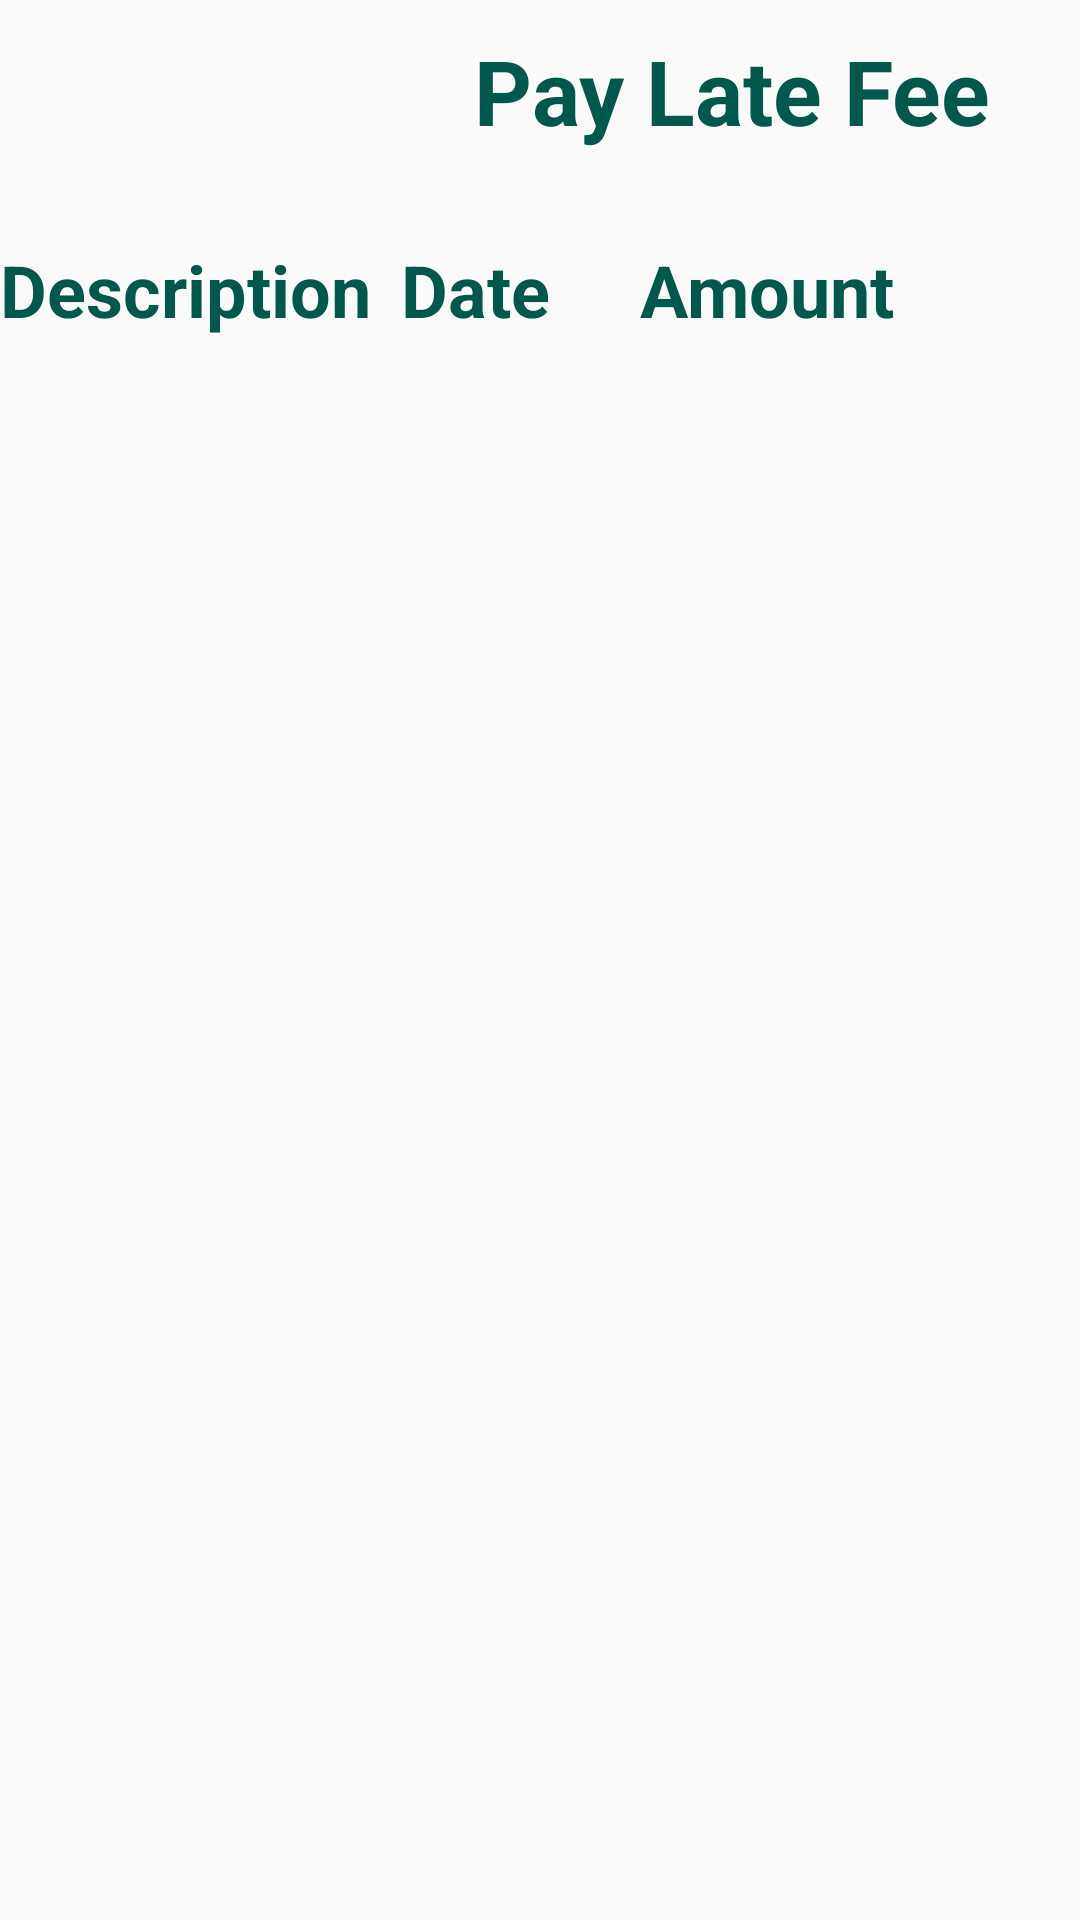

This screen was rendered from an Android layout file. Write that file and the resources it references.
<!-- AndroidManifest.xml: application theme AppTheme -->
<!-- res/layout/activity_pay_late_fee.xml -->
<?xml version="1.0" encoding="utf-8"?>
<RelativeLayout xmlns:android="http://schemas.android.com/apk/res/android"
    xmlns:app="http://schemas.android.com/apk/res-auto"
    xmlns:tools="http://schemas.android.com/tools"
    android:id="@+id/linearLayout"
    android:layout_width="match_parent"
    android:layout_height="match_parent">

    <TextView
        android:id="@+id/payLateFeeLabel"
        style="@style/Header"
        android:layout_width="wrap_content"
        android:layout_height="wrap_content"
        android:layout_alignParentRight="true"
        android:layout_marginTop="10dp"
        android:layout_marginEnd="30dp"
        android:layout_marginBottom="30dp"
        android:text="Pay Late Fee"
        android:textColor="#00574B"
        android:textSize="30sp"
        android:textStyle="bold" />

    <TextView
        android:id="@+id/description"
        android:layout_width="wrap_content"
        android:layout_height="wrap_content"
        android:layout_below="@+id/payLateFeeLabel"
        android:layout_marginRight="10dp"
        android:text="Description"
        android:textColor="#00574B"
        android:textSize="24sp"
        android:textStyle="bold" />

    <TextView
        android:id="@+id/date"
        android:layout_width="wrap_content"
        android:layout_height="wrap_content"
        android:layout_below="@+id/payLateFeeLabel"
        android:layout_marginRight="30dp"
        android:layout_toRightOf="@id/description"
        android:text="Date"
        android:textColor="#00574B"
        android:textSize="24sp"
        android:textStyle="bold" />

    <TextView
        android:id="@+id/amount"
        android:layout_width="wrap_content"
        android:layout_height="wrap_content"
        android:layout_below="@+id/payLateFeeLabel"
        android:layout_toRightOf="@+id/date"
        android:text="Amount"
        android:textColor="#00574B"
        android:textSize="24sp"
        android:textStyle="bold" />

    <ListView
        android:id="@+id/feesDue"
        android:layout_width="match_parent"
        android:layout_height="match_parent"
        android:layout_margin="5dp"
        android:layout_below="@id/description"/>

</RelativeLayout>
<!-- resources referenced by this layout -->
<resources>
  <style name="Header">
          <item name="android:layout_width">wrap_content</item>
          <item name="android:layout_height">wrap_content</item>
          <item name="android:layout_marginTop">30dp</item>
          <item name="android:layout_marginEnd">30dp</item>
          <item name="android:textColor">@color/colorPrimaryDark</item>
          <item name="android:textSize">30sp</item>
          <item name="android:textStyle">bold</item>
      </style>
  <style name="AppTheme" parent="Theme.AppCompat.Light.NoActionBar">
          
          <item name="colorPrimary">@color/colorPrimary</item>
          <item name="colorPrimaryDark">@color/colorPrimaryDark</item>
          <item name="colorAccent">@color/colorAccent</item>
      </style>
  <!-- not gathered from this repository: default colours our renderer supplied (Android Studio template values) -->
  <color name="colorPrimary">#FF6200EE</color>
  <color name="colorPrimaryDark">#FF3700B3</color>
  <color name="colorAccent">#FF03DAC5</color>
</resources>
